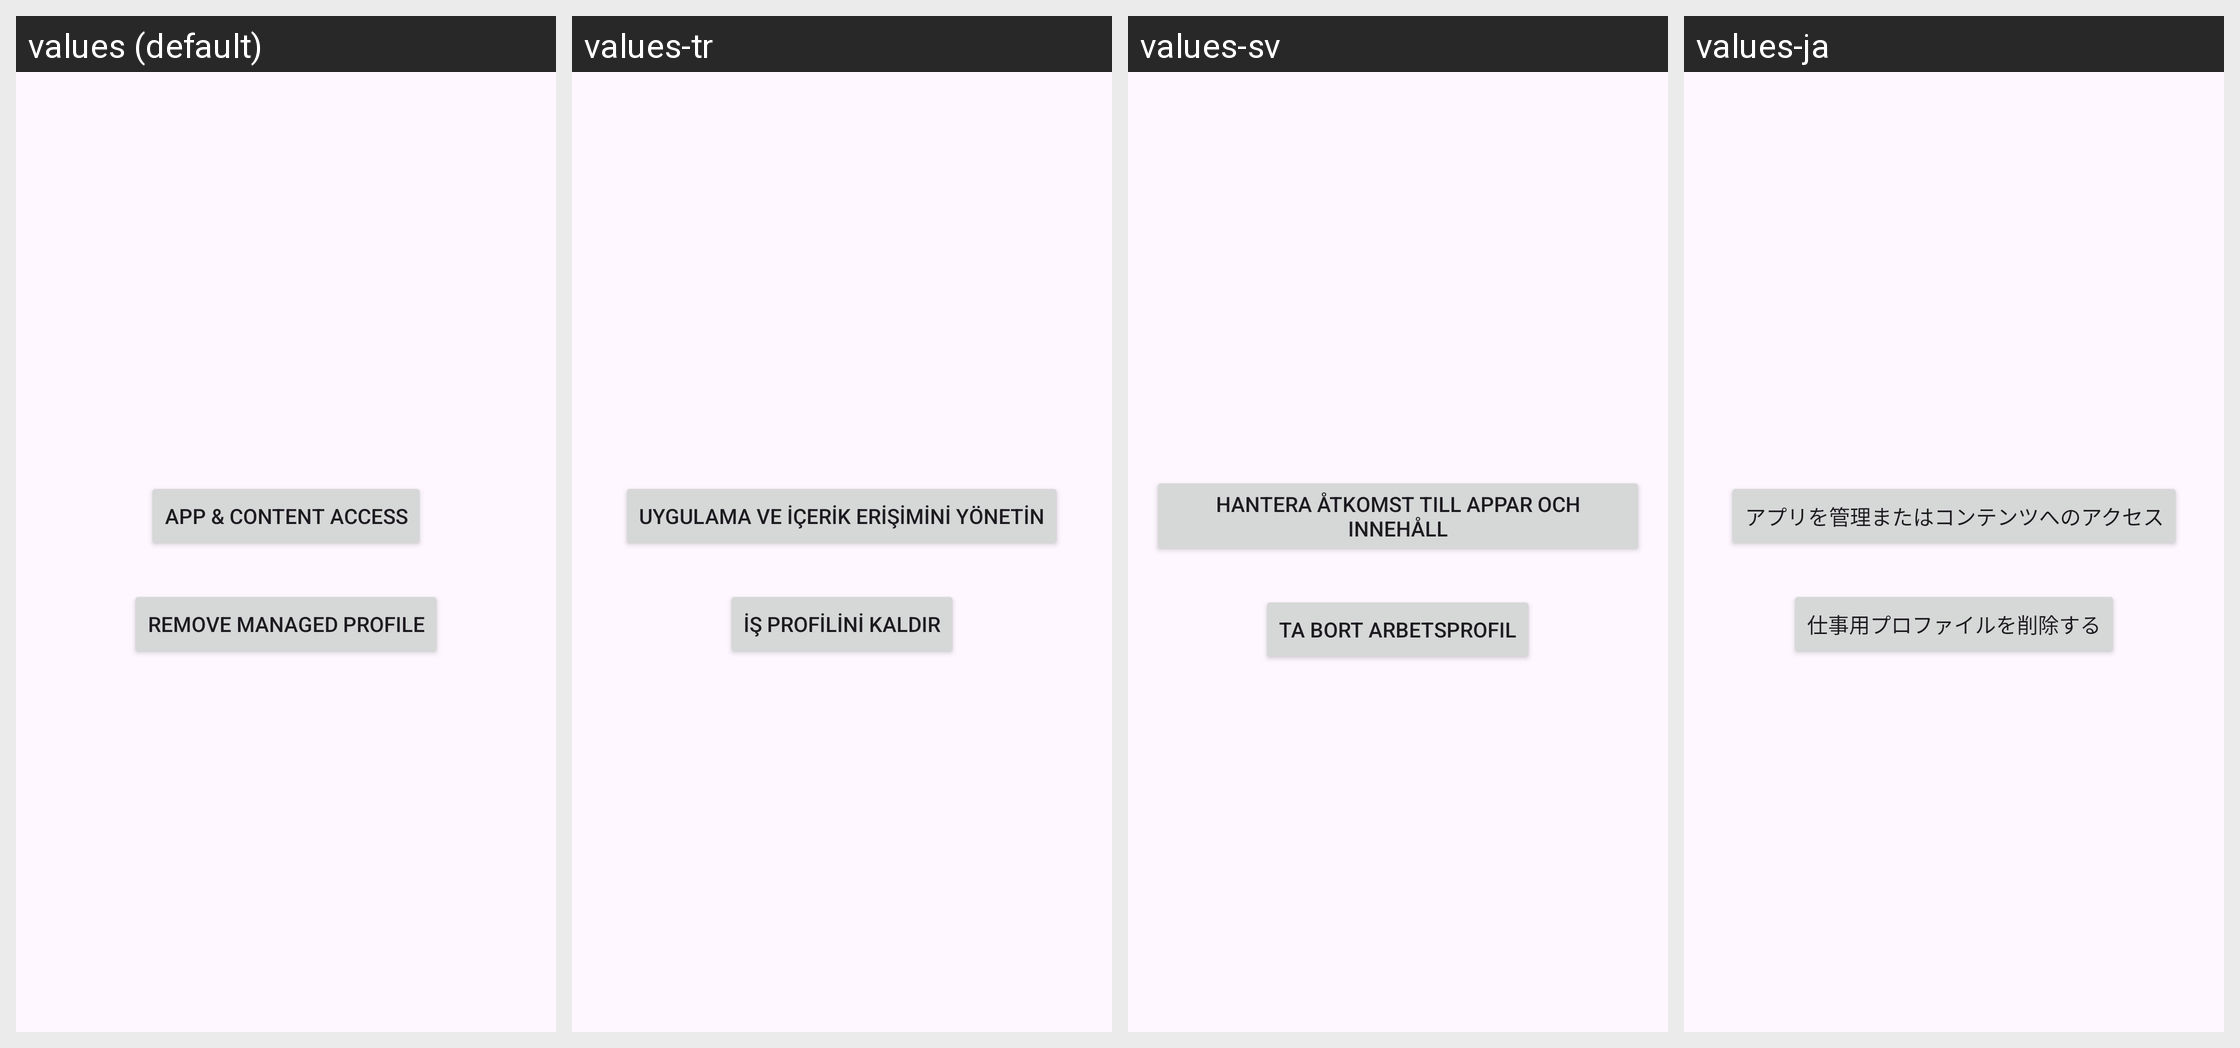

Here is an Android app screen in its default locale and in the app's own translations. Write out the translated-string differences for the strings that appear on this screen.
Android screen res/layout/basic_managed_profile_fragment.xml rendered under 4 locales, left to right: values (default), values-tr, values-sv, values-ja. Device: Nexus 5 (rendered at 1080×1920; each locale shown at half size, 540×960, under a caption strip naming it); theme AppTheme.
Other locales in the repository, not shown: values-ar, values-ca, values-cs, values-de, values-el, values-en-rGB, values-es, values-et, values-fi, values-fr, values-gl, values-hr, values-hu, values-in, values-it, values-iw, values-ka, values-nl, values-or, values-pl, values-pt, values-pt-rBR, values-pt-rPT, values-ro, values-ru, values-sk, values-ta, values-ug, values-uk, values-zh-rCN, values-zh-rTW.
Strings drawn on this screen, with the default value and each locale's value (text and hints the layout hard-codes, and strings that could not be matched under every locale, appear in the picture but are not listed):

app_and_content_access
  values: App & Content Access
  values-tr: Uygulama ve içerik erişimini yönetin
  values-sv: Hantera åtkomst till appar och innehåll
  values-ja: アプリを管理またはコンテンツへのアクセス

remove_profile
  values: Remove managed profile
  values-tr: İş profilini kaldır
  values-sv: Ta bort arbetsprofil
  values-ja: 仕事用プロファイルを削除する
